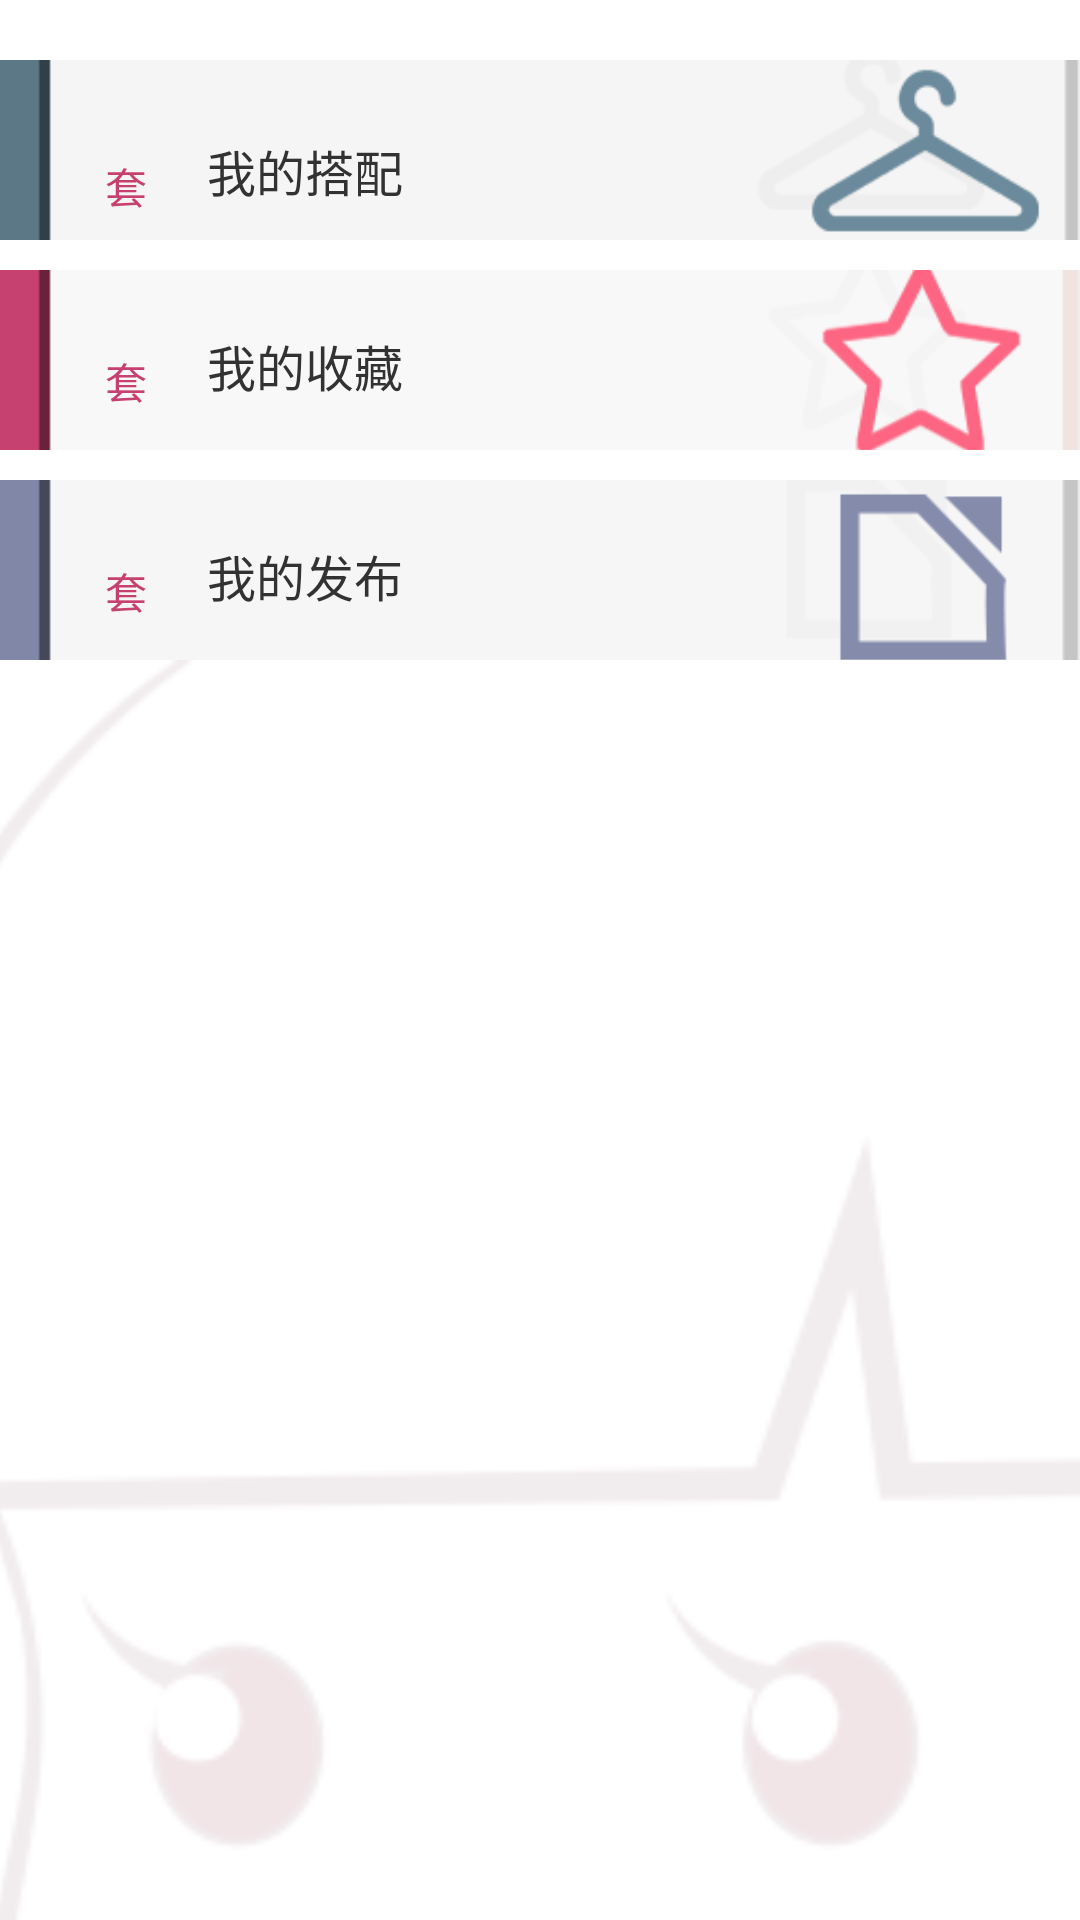

Write the Android layout XML for this screen, with the resource values it uses.
<!-- AndroidManifest.xml: application theme GuiMiSecondTheme -->
<!-- res/layout/tab3_fragment.xml -->
<?xml version="1.0" encoding="utf-8"?>

<LinearLayout xmlns:android="http://schemas.android.com/apk/res/android"
    android:layout_width="fill_parent"
    android:layout_height="fill_parent"
    android:background="#fff"
    android:orientation="vertical" >

    <FrameLayout
        android:layout_width="fill_parent"
        android:layout_height="wrap_content" >

        <ImageButton
            android:id="@+id/my_matches_btn"
            android:layout_width="fill_parent"
            android:layout_height="60dp"
            android:layout_marginTop="20dp"
            android:background="@android:color/transparent"
            android:scaleType="centerCrop"
            android:src="@drawable/item_my_collocation_bg" />

        <LinearLayout
            android:layout_width="wrap_content"
            android:layout_height="wrap_content"
            android:layout_marginLeft="35dp"
            android:layout_marginTop="35dp"
            android:orientation="horizontal" >

            <TextView
                android:id="@+id/my_outfit_count"
                android:layout_width="wrap_content"
                android:layout_height="wrap_content"
                android:textColor="#c6416f"
                android:textSize="15pt" />

            <TextView
                android:layout_width="wrap_content"
                android:layout_height="wrap_content"
                android:text="套"
                android:textColor="#c6416f" />

            <TextView
                android:layout_width="wrap_content"
                android:layout_height="match_parent"
                android:layout_marginLeft="20dp"
                android:layout_marginTop="10dp"
                android:text="我的搭配"
                android:textAlignment="center"
                android:textSize="8pt" />
        </LinearLayout>
    </FrameLayout>

    <FrameLayout
        android:layout_width="fill_parent"
        android:layout_height="wrap_content" >

        <ImageButton
            android:id="@+id/my_stars_btn"
            android:layout_width="fill_parent"
            android:layout_height="60dp"
            android:layout_marginTop="10dp"
            android:background="@android:color/transparent"
            android:scaleType="centerCrop"
            android:src="@drawable/item_my_favorite_bg" />

        <LinearLayout
            android:layout_width="wrap_content"
            android:layout_height="wrap_content"
            android:layout_marginLeft="35dp"
            android:layout_marginTop="20dp"
            android:orientation="horizontal" >

            <TextView
                android:id="@+id/my_favorite_count"
                android:layout_width="wrap_content"
                android:layout_height="wrap_content"
                android:textColor="#c6416f"
                android:textSize="15pt" />

            <TextView
                android:layout_width="wrap_content"
                android:layout_height="wrap_content"
                android:text="套"
                android:textColor="#c6416f" />

            <TextView
                android:layout_width="wrap_content"
                android:layout_height="match_parent"
                android:layout_marginLeft="20dp"
                android:layout_marginTop="10dp"
                android:text="我的收藏"
                android:textAlignment="center"
                android:textSize="8pt" />
        </LinearLayout>
    </FrameLayout>

    <FrameLayout
        android:layout_width="fill_parent"
        android:layout_height="wrap_content" >

        <ImageButton
            android:id="@+id/my_publics_btn"
            android:layout_width="fill_parent"
            android:layout_height="60dp"
            android:layout_marginTop="10dp"
            android:background="@android:color/transparent"
            android:scaleType="centerCrop"
            android:src="@drawable/item_my_release_bg" />

        <LinearLayout
            android:layout_width="wrap_content"
            android:layout_height="wrap_content"
            android:layout_marginLeft="35dp"
            android:layout_marginTop="20dp"
            android:orientation="horizontal" >

            <TextView
                android:id="@+id/my_publish_count"
                android:layout_width="wrap_content"
                android:layout_height="wrap_content"
                android:textColor="#c6416f"
                android:textSize="15pt" />

            <TextView
                android:layout_width="wrap_content"
                android:layout_height="wrap_content"
                android:text="套"
                android:textColor="#c6416f" />

            <TextView
                android:layout_width="wrap_content"
                android:layout_height="match_parent"
                android:layout_marginLeft="20dp"
                android:layout_marginTop="10dp"
                android:text="我的发布"
                android:textAlignment="center"
                android:textSize="8pt" />
        </LinearLayout>
    </FrameLayout>

    <ImageView
        android:layout_width="match_parent"
        android:layout_height="wrap_content"
        android:layout_weight="1"
        android:scaleType="centerCrop"
        android:src="@drawable/tab3_bg" />

</LinearLayout>
<!-- resources referenced by this layout -->
<resources>
  <!-- drawable item_my_collocation_bg (drawable) -->
  <?xml version="1.0" encoding="utf-8"?>
  
  <selector xmlns:android="http://schemas.android.com/apk/res/android" >
      <item android:state_pressed="true" android:drawable="@drawable/item_my_collocation_bg_pressed"></item>
      <item android:state_pressed="false" android:drawable="@drawable/item_my_collocation_bg_normal"></item>
  </selector>
  <!-- drawable item_my_favorite_bg (drawable) -->
  <?xml version="1.0" encoding="utf-8"?>
  
  <selector xmlns:android="http://schemas.android.com/apk/res/android" >
      <item android:state_pressed="true" android:drawable="@drawable/item_my_favorite_bg_pressed"></item>
      <item android:state_pressed="false" android:drawable="@drawable/item_my_favorite_bg_normal"></item>
  </selector>
  <!-- drawable item_my_release_bg (drawable) -->
  <?xml version="1.0" encoding="utf-8"?>
  
  <selector xmlns:android="http://schemas.android.com/apk/res/android" >
      <item android:state_pressed="true" android:drawable="@drawable/item_my_release_bg_pressed"></item>
      <item android:state_pressed="false" android:drawable="@drawable/item_my_release_bg_normal"></item>
  
  </selector>
  <!-- drawable tab3_bg: png bitmap (drawable-hdpi, 17222 bytes) -->
  <style name="GuiMiSecondTheme" parent="@android:style/Theme.Holo.Light">
  
          
          <item name="android:actionBarStyle">@style/GuiMiSecondActionBarStyle</item>
          <item name="android:actionBarTabStyle">@style/MyActionBarTabStyle</item>
          <item name="android:actionBarItemBackground">@drawable/action_item_bg</item>
      </style>
  <!-- drawable item_my_collocation_bg_pressed: png bitmap (drawable-hdpi, 5315 bytes) -->
  <!-- drawable item_my_collocation_bg_normal: png bitmap (drawable-hdpi, 5287 bytes) -->
  <!-- drawable item_my_favorite_bg_pressed: png bitmap (drawable-hdpi, 6164 bytes) -->
  <!-- drawable item_my_favorite_bg_normal: png bitmap (drawable-hdpi, 6315 bytes) -->
  <!-- drawable item_my_release_bg_pressed: png bitmap (drawable-hdpi, 3051 bytes) -->
  <!-- drawable item_my_release_bg_normal: png bitmap (drawable-hdpi, 3094 bytes) -->
  <style name="GuiMiSecondActionBarStyle" parent="@android:style/Widget.Holo.Light.ActionBar.Solid">
          <item name="android:background">@drawable/actionbar_bg1</item>
          <item name="android:displayOptions">useLogo|showHome|showTitle</item>
          <item name="android:titleTextStyle">@style/GuiMiTextAppearance</item>
      </style>
  <style name="MyActionBarTabStyle" parent="@android:style/Widget.Holo.ActionBar.TabView">
          <item name="android:background">@drawable/tab_bg_unselected</item>
          <item name="android:minWidth">20dp</item>
      </style>
  <!-- drawable action_item_bg (drawable) -->
  <?xml version="1.0" encoding="utf-8"?>
  
  <selector xmlns:android="http://schemas.android.com/apk/res/android" >
      <item android:state_pressed="true" android:drawable="@drawable/action_item_pressed"></item>
      <item android:state_pressed="false" android:drawable="@android:color/transparent"></item>
  
  </selector>
  <!-- drawable actionbar_bg1: png bitmap (drawable-hdpi, 1297 bytes) -->
  <style name="GuiMiTextAppearance">  
      <item name="android:textSize">16sp</item>  
      <item name="android:textStyle">bold</item>  
      <item name="android:textColor">#ffffff</item>  
      <item name="android:textAllCaps">true</item>  
  	</style>
  <!-- drawable tab_bg_unselected: png bitmap (drawable-hdpi, 1094 bytes) -->
  <!-- drawable action_item_pressed: png bitmap (drawable-hdpi, 967 bytes) -->
</resources>
